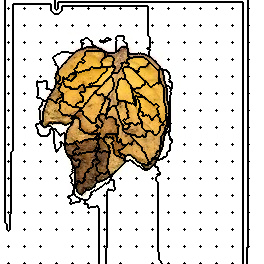

The data file committed next to this chart (first rows):
196, 196, 196, 196, 196, 2, 2, 2, 2, 2, 2, 2, 2, 2, 2, 2, 2, 2, 2, 2, 2, 2, 2, 2
196, 196, 196, 196, 196, 2, 2, 2, 2, 2, 2, 2, 2, 2, 2, 2, 2, 2, 2, 2, 2, 2, 2, 2
196, 196, 196, 196, 196, 2, 2, 2, 2, 2, 2, 2, 2, 2, 2, 2, 2, 2, 2, 2, 2, 2, 2, 2
196, 196, 196, 196, 196, 2, 2, 2, 2, 2, 2, 2, 2, 2, 2, 2, 2, 2, 2, 2, 2, 2, 2, 2
196, 196, 196, 196, 196, 2, 2, 2, 2, 2, 2, 2, 2, 196, 196, 196, 196, 196, 196, 196, 196, 196, 196, 196
196, 196, 196, 196, 196, 2, 2, 2, 2, 2, 2, 2, 2, 196, 196, 196, 196, 196, 196, 196, 196, 196, 196, 196
196, 196, 196, 196, 196, 2, 2, 2, 2, 2, 2, 2, 2, 196, 196, 196, 196, 196, 196, 196, 196, 196, 196, 196
196, 196, 196, 196, 196, 2, 2, 2, 2, 2, 2, 2, 2, 196, 196, 196, 196, 196, 196, 196, 196, 196, 196, 196
196, 196, 196, 196, 196, 2, 2, 2, 3, 2, 2, 2, 2, 196, 196, 196, 196, 196, 196, 196, 196, 196, 196, 196
196, 196, 196, 196, 196, 2, 2, 2, 2, 2, 2, 2, 2, 196, 196, 196, 196, 196, 196, 196, 196, 196, 196, 196
196, 196, 196, 196, 196, 2, 2, 2, 2, 2, 2, 2, 2, 196, 196, 196, 196, 196, 196, 196, 196, 196, 196, 196
196, 196, 196, 196, 196, 2, 2, 2, 2, 2, 2, 2, 2, 196, 196, 196, 196, 196, 196, 196, 196, 196, 196, 196
196, 196, 196, 196, 196, 2, 2, 2, 2, 2, 2, 2, 2, 196, 196, 196, 196, 196, 196, 196, 196, 196, 196, 196
196, 196, 196, 196, 196, 2, 2, 2, 2, 2, 2, 2, 2, 196, 196, 196, 196, 196, 196, 196, 196, 196, 196, 196
196, 196, 196, 196, 196, 2, 2, 2, 2, 2, 2, 2, 2, 196, 196, 196, 196, 196, 196, 196, 196, 196, 196, 196
196, 196, 196, 196, 196, 2, 2, 2, 2, 2, 2, 2, 2, 196, 196, 196, 196, 196, 196, 196, 196, 196, 196, 196
196, 196, 196, 196, 196, 2, 2, 2, 2, 2, 2, 2, 2, 196, 196, 196, 196, 196, 196, 196, 196, 196, 196, 196
196, 196, 196, 196, 196, 2, 2, 2, 2, 2, 2, 2, 2, 196, 196, 196, 196, 196, 196, 196, 196, 196, 196, 196
196, 196, 196, 196, 196, 2, 2, 2, 2, 2, 2, 2, 2, 196, 196, 196, 196, 196, 196, 196, 196, 196, 196, 196
196, 196, 196, 196, 196, 2, 2, 2, 2, 2, 2, 2, 2, 196, 196, 196, 196, 196, 196, 196, 196, 196, 196, 196
196, 196, 196, 196, 196, 2, 2, 2, 2, 2, 2, 2, 2, 196, 196, 196, 196, 196, 196, 196, 196, 196, 196, 196
196, 196, 196, 196, 196, 2, 2, 2, 2, 2, 2, 2, 2, 196, 196, 196, 196, 196, 196, 196, 196, 196, 196, 196
196, 196, 196, 196, 196, 2, 2, 2, 2, 2, 2, 2, 2, 196, 196, 196, 196, 196, 196, 196, 196, 196, 196, 196
196, 196, 196, 196, 196, 2, 2, 2, 2, 2, 2, 2, 2, 196, 196, 196, 196, 196, 196, 196, 196, 196, 196, 196
196, 196, 196, 196, 196, 2, 2, 2, 2, 2, 2, 2, 2, 196, 196, 196, 196, 196, 196, 196, 196, 196, 196, 196
196, 196, 196, 196, 196, 2, 2, 2, 18, 2, 2, 2, 2, 196, 196, 196, 196, 196, 196, 196, 196, 196, 196, 196
196, 196, 196, 196, 196, 2, 2, 2, 2, 2, 2, 2, 2, 196, 196, 196, 196, 196, 196, 196, 196, 196, 196, 196
196, 196, 196, 196, 196, 2, 2, 2, 2, 2, 2, 2, 2, 196, 196, 196, 196, 196, 196, 196, 196, 196, 196, 196
196, 196, 196, 196, 196, 2, 2, 2, 2, 2, 2, 2, 2, 196, 196, 196, 196, 196, 196, 196, 196, 196, 196, 196
196, 196, 196, 196, 196, 2, 2, 2, 2, 2, 2, 2, 2, 196, 196, 196, 196, 196, 196, 196, 196, 196, 196, 196
196, 196, 196, 196, 196, 2, 2, 2, 2, 2, 2, 2, 2, 196, 196, 196, 196, 196, 196, 196, 196, 196, 196, 196
196, 196, 196, 196, 196, 2, 2, 2, 2, 2, 2, 2, 2, 196, 196, 196, 196, 196, 196, 196, 196, 196, 196, 196
196, 196, 196, 196, 196, 2, 2, 2, 2, 2, 2, 2, 2, 196, 196, 196, 196, 196, 196, 196, 196, 196, 196, 196
196, 196, 196, 196, 196, 2, 2, 2, 2, 2, 2, 2, 2, 196, 196, 196, 196, 196, 196, 196, 196, 196, 196, 196
196, 196, 196, 196, 196, 2, 2, 2, 2, 2, 2, 2, 2, 196, 196, 196, 196, 196, 196, 196, 196, 196, 196, 196
196, 196, 196, 196, 196, 2, 2, 2, 2, 2, 2, 2, 2, 196, 196, 196, 196, 196, 196, 196, 196, 196, 196, 196
196, 196, 196, 196, 196, 2, 2, 2, 2, 2, 2, 2, 2, 196, 196, 196, 196, 196, 196, 196, 196, 196, 196, 196
196, 196, 196, 196, 196, 2, 2, 2, 2, 2, 2, 2, 2, 196, 196, 196, 196, 196, 196, 196, 196, 196, 196, 196
196, 196, 196, 196, 196, 2, 2, 2, 2, 2, 2, 2, 2, 196, 196, 196, 196, 196, 196, 196, 196, 196, 196, 196
196, 196, 196, 196, 196, 2, 2, 2, 2, 2, 2, 2, 2, 196, 196, 196, 196, 196, 196, 196, 196, 196, 196, 196
196, 196, 196, 196, 196, 2, 2, 2, 2, 2, 2, 2, 2, 196, 196, 196, 196, 196, 196, 196, 196, 196, 196, 196
196, 196, 196, 196, 196, 2, 2, 2, 2, 2, 2, 2, 2, 196, 196, 196, 196, 196, 196, 196, 196, 196, 196, 196
196, 196, 196, 196, 196, 2, 2, 2, 37, 2, 2, 2, 2, 196, 196, 196, 196, 196, 196, 196, 196, 196, 196, 196
196, 196, 196, 196, 196, 2, 2, 2, 2, 2, 2, 2, 2, 196, 196, 196, 196, 196, 196, 196, 196, 196, 196, 196
196, 196, 196, 196, 196, 2, 2, 2, 2, 2, 2, 2, 2, 196, 196, 196, 196, 196, 196, 196, 196, 196, 196, 196
196, 196, 196, 196, 196, 2, 2, 2, 2, 2, 2, 2, 2, 196, 196, 196, 196, 196, 196, 196, 196, 196, 196, 196
196, 196, 196, 196, 196, 2, 2, 2, 2, 2, 2, 2, 2, 196, 196, 196, 196, 196, 196, 196, 196, 196, 196, 196
196, 196, 196, 196, 196, 2, 2, 2, 2, 2, 2, 2, 2, 196, 196, 196, 196, 196, 196, 196, 196, 196, 196, 196
196, 196, 196, 196, 196, 2, 2, 2, 2, 2, 2, 2, 2, 196, 196, 196, 196, 196, 196, 196, 196, 196, 196, 196
196, 196, 196, 196, 196, 2, 2, 2, 2, 2, 2, 2, 2, 196, 196, 196, 196, 196, 196, 196, 196, 196, 196, 196
196, 196, 196, 196, 196, 2, 2, 2, 2, 2, 2, 2, 2, 196, 196, 196, 196, 196, 196, 196, 196, 196, 196, 196
196, 196, 196, 196, 196, 2, 2, 2, 2, 2, 2, 2, 2, 196, 196, 196, 196, 196, 196, 196, 196, 196, 196, 196
196, 196, 196, 196, 196, 2, 2, 2, 2, 2, 2, 2, 2, 196, 196, 196, 196, 196, 196, 196, 196, 196, 196, 196
196, 196, 196, 196, 196, 2, 2, 2, 2, 2, 2, 2, 2, 196, 196, 196, 196, 196, 196, 196, 196, 196, 196, 196
196, 196, 196, 196, 196, 2, 2, 2, 2, 2, 2, 2, 2, 196, 196, 196, 196, 196, 196, 196, 196, 196, 196, 196
196, 196, 196, 196, 196, 2, 2, 2, 2, 2, 2, 2, 2, 196, 196, 196, 196, 196, 196, 196, 196, 196, 196, 196
196, 196, 196, 196, 196, 2, 2, 2, 2, 2, 2, 2, 2, 196, 196, 196, 196, 196, 196, 196, 196, 196, 196, 196
196, 196, 196, 196, 196, 2, 2, 2, 2, 2, 2, 2, 2, 196, 196, 196, 196, 196, 196, 196, 196, 196, 196, 196
196, 196, 196, 196, 196, 2, 2, 2, 2, 2, 2, 2, 2, 196, 196, 196, 196, 196, 196, 196, 196, 196, 196, 196
196, 196, 196, 196, 196, 2, 2, 2, 57, 2, 2, 2, 2, 196, 196, 196, 196, 196, 196, 196, 196, 196, 196, 196
196, 196, 196, 196, 196, 2, 2, 2, 2, 2, 2, 2, 2, 196, 196, 196, 196, 196, 196, 196, 196, 196, 196, 196
... 203 more rows
